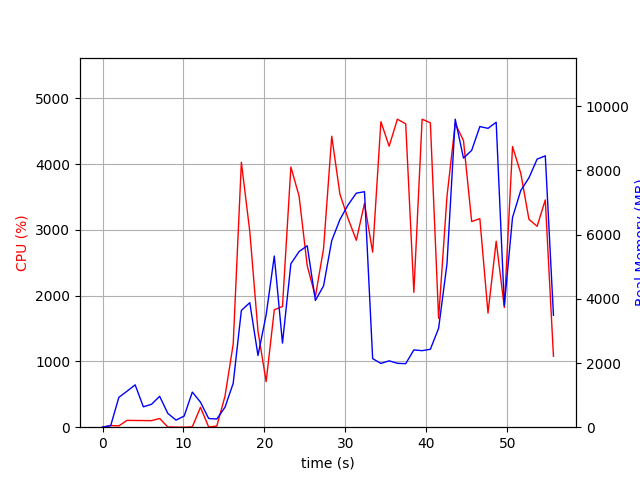

Source data for this figure (header and first rows):
elapsed_time, nproc, cpu, mem_real, mem_virtual
3.9577484130859375e-05, 1, 0.0, 5.492, 3185
1.006, 2, 25.8, 47.7, 153.7
2.014, 9, 19.9, 929.6, 4886
3.021, 6, 104.2, 1121, 4317
4.03, 10, 102.0, 1319, 5727
5.04, 3, 101.2, 635.8, 2874
6.048, 3, 99.2, 712.9, 2874
7.056, 4, 132.8, 962.7, 3513
8.065, 4, 3.0, 430.9, 2745
9.073, 3, 1.0, 221.3, 2296
10.08, 3, 0.0, 346.4, 2406
11.09, 10, 5.9, 1094, 5113
12.1, 5, 302.4, 779.9, 3429
13.11, 3, 3.0, 271.2, 2331
14.12, 4, 16.9, 255.3, 2112
15.13, 1, 471.0, 622.8, 5083
16.14, 1, 1261, 1367, 7220
17.15, 1, 4027, 3638, 9034
18.2, 1, 2973, 3880, 9145
19.21, 1, 1458, 2234, 9145
20.21, 1, 693.0, 3501, 16825
21.22, 1, 1784, 5334, 14329
22.23, 1, 1834, 2621, 20473
23.27, 1, 3955, 5093, 22013
24.28, 1, 3514, 5472, 22013
25.29, 1, 2452, 5654, 22093
26.3, 1, 1987, 3950, 24141
27.31, 1, 2712, 4403, 22093
28.32, 1, 4423, 5813, 28903
29.33, 1, 3542, 6470, 28903
30.35, 1, 3166, 6933, 28903
31.36, 1, 2841, 7293, 28903
32.36, 1, 3402, 7338, 28903
33.37, 1, 2661, 2136, 26855
34.39, 1, 4643, 1988, 26855
35.41, 1, 4271, 2068, 26855
36.43, 1, 4681, 1991, 26855
37.46, 1, 4610, 1979, 26855
38.47, 1, 2050, 2408, 31975
39.49, 1, 4681, 2385, 31975
40.5, 1, 4626, 2429, 31975
41.52, 1, 1654, 3081, 32999
42.56, 1, 3507, 5086, 32999
43.58, 1, 4615, 9597, 40207
44.6, 1, 4357, 8385, 40207
45.61, 1, 3126, 8626, 40207
46.62, 1, 3169, 9368, 40303
47.63, 1, 1734, 9312, 40303
48.64, 1, 2827, 9502, 40303
49.64, 1, 1819, 3789, 40303
50.66, 1, 4265, 6534, 40595
51.67, 1, 3860, 7376, 40595
52.69, 1, 3159, 7770, 40595
53.7, 1, 3054, 8354, 40707
54.71, 1, 3454, 8456, 40707
55.71, 1, 1079, 3487, 40707
